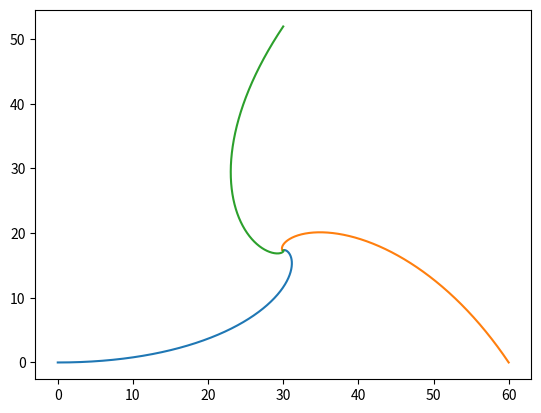

Generate this figure with matplotlib:
import matplotlib.pyplot as plt;
import numpy as np;

#Setup: 3 snails chase each other, starting from the 3 vertices of a equilateral triangle moving always towards their target snail respectively. Triangle length 60, snail velocity 5/s.
#Q: how long does it take for them to meet?
#A: By considering this problem in polar coordinate, it is easy to see that their paths all follow a logrithmic polar curve, thus calculate the curve length then divide by speed gives the answer.
#However, these codes wants to solve the problem by programming.

a_x_0 = 0; a_y_0 = 0; b_x_0 = 60; b_y_0 = 0; c_x_0 = 30; c_y_0 = 30*np.sqrt(3); #since sqrt is undefined here, meant to be sqrt(3).

path_a = []; path_b = []; path_c = [];
a_x = []; a_y = []; b_x = []; b_y = []; c_x = []; c_y = [];

dt = 0; v = 5;
    
def newposition(x1, y1, x2, y2, dt):
    l = v*dt;
    L = np.sqrt((x2-x1)*(x2-x1)+(y2-y1)*(y2-y1))
    x1_new = x1 + (x2-x1)*l/L;
    y1_new = y1 + (y2-y1)*l/L;
    return(x1_new, y1_new)

path_a.append((a_x_0,a_y_0)); a_x.append(a_x_0); a_y.append(a_y_0);
path_a.append(newposition(a_x_0, a_y_0, b_x_0, b_y_0, 1/100)); #a goes to b
a_x.append(path_a[1][0]); a_y.append(path_a[1][1]);
path_b.append((b_x_0,b_y_0)); b_x.append(b_x_0); b_y.append(b_y_0);
path_c.append((c_x_0,c_y_0)); c_x.append(c_x_0); c_y.append(c_y_0);

for t in range(0,800,1):
    dt = 1/100;
    
    #c goes to a
    path_c.append(newposition(path_c[t][0], path_c[t][1], path_a[t+1][0], path_a[t+1][1], dt));
    c_x.append(path_c[t+1][0]);
    c_y.append(path_c[t+1][1]);
    
    #b goes to c
    path_b.append(newposition(path_b[t][0], path_b[t][1], path_c[t+1][0], path_c[t+1][1], dt));
    b_x.append(path_b[t+1][0]);
    b_y.append(path_b[t+1][1]);
    
    #a goes to b
    path_a.append(newposition(path_a[t+1][0], path_a[t+1][1], path_b[t+1][0], path_b[t+1][1], dt));
    a_x.append(path_a[t+2][0]);
    a_y.append(path_a[t+2][1]);
    
    
plt.plot(a_x,a_y)
plt.plot(b_x,b_y)
plt.plot(c_x,c_y)

print(path_a)
